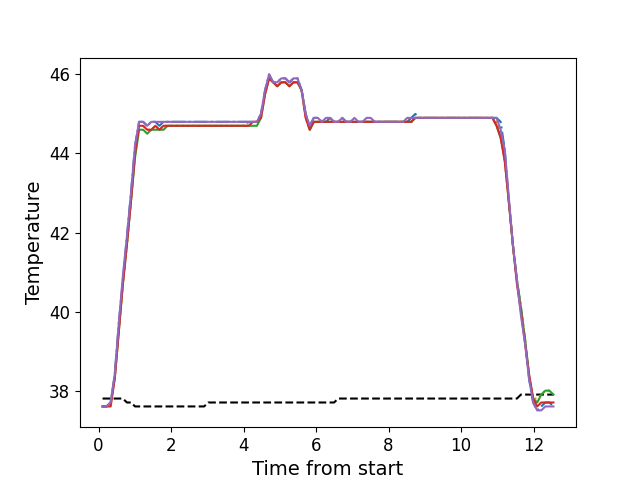

The table this chart was drawn from, first rows:
, times, neutral, z1, z2, z3, z4, z5
0, 0.1086, 37.8, 37.6, 37.6, 37.6, 37.6, 37.6
1, 0.2213, 37.8, 37.6, 37.6, 37.6, 37.6, 37.6
2, 0.3334, 37.8, 37.7, 37.7, 37.7, 37.6, 37.7
3, 0.4444, 37.8, 38.4, 38.3, 38.3, 38.3, 38.4
4, 0.557, 37.8, 39.7, 39.5, 39.5, 39.5, 39.7
5, 0.6694, 37.8, 40.8, 40.7, 40.7, 40.7, 40.9
6, 0.781, 37.7, 41.9, 41.7, 41.7, 41.7, 41.9
7, 0.8937, 37.7, 43.0, 42.8, 42.8, 42.8, 43.0
8, 1.005, 37.6, 44.2, 44.0, 43.9, 44.0, 44.2
9, 1.117, 37.6, 44.8, 44.7, 44.6, 44.7, 44.8
10, 1.23, 37.6, 44.8, 44.7, 44.6, 44.7, 44.8
11, 1.341, 37.6, 44.7, 44.6, 44.5, 44.6, 44.7
12, 1.454, 37.6, 44.8, 44.6, 44.6, 44.6, 44.8
13, 1.566, 37.6, 44.8, 44.7, 44.6, 44.7, 44.8
14, 1.678, 37.6, 44.7, 44.6, 44.6, 44.6, 44.8
15, 1.79, 37.6, 44.8, 44.7, 44.6, 44.7, 44.8
16, 1.902, 37.6, 44.8, 44.7, 44.7, 44.7, 44.8
17, 2.014, 37.6, 44.8, 44.7, 44.7, 44.7, 44.8
18, 2.126, 37.6, 44.8, 44.7, 44.7, 44.7, 44.8
19, 2.238, 37.6, 44.8, 44.7, 44.7, 44.7, 44.8
20, 2.351, 37.6, 44.8, 44.7, 44.7, 44.7, 44.8
21, 2.462, 37.6, 44.8, 44.7, 44.7, 44.7, 44.8
22, 2.575, 37.6, 44.8, 44.7, 44.7, 44.7, 44.8
23, 2.686, 37.6, 44.8, 44.7, 44.7, 44.7, 44.8
24, 2.799, 37.6, 44.8, 44.7, 44.7, 44.7, 44.8
25, 2.911, 37.6, 44.8, 44.7, 44.7, 44.7, 44.8
26, 3.022, 37.7, 44.8, 44.7, 44.7, 44.7, 44.8
27, 3.135, 37.7, 44.8, 44.7, 44.7, 44.7, 44.8
28, 3.247, 37.7, 44.8, 44.7, 44.7, 44.7, 44.8
29, 3.359, 37.7, 44.8, 44.7, 44.7, 44.7, 44.8
30, 3.471, 37.7, 44.8, 44.7, 44.7, 44.7, 44.8
31, 3.584, 37.7, 44.8, 44.7, 44.7, 44.7, 44.8
32, 3.695, 37.7, 44.8, 44.7, 44.7, 44.7, 44.8
33, 3.807, 37.7, 44.8, 44.7, 44.7, 44.7, 44.8
34, 3.919, 37.7, 44.8, 44.7, 44.7, 44.7, 44.8
35, 4.032, 37.7, 44.8, 44.7, 44.7, 44.7, 44.8
36, 4.143, 37.7, 44.8, 44.8, 44.7, 44.7, 44.8
37, 4.256, 37.7, 44.8, 44.8, 44.7, 44.8, 44.8
38, 4.368, 37.7, 44.8, 44.8, 44.7, 44.8, 44.8
39, 4.479, 37.7, 45.0, 44.9, 44.9, 44.9, 45.0
40, 4.592, 37.7, 45.6, 45.5, 45.5, 45.5, 45.6
41, 4.704, 37.7, 46.0, 45.9, 45.9, 45.9, 46.0
42, 4.816, 37.7, 45.8, 45.8, 45.8, 45.8, 45.8
43, 4.928, 37.7, 45.8, 45.7, 45.7, 45.7, 45.8
44, 5.04, 37.7, 45.9, 45.8, 45.8, 45.8, 45.9
45, 5.152, 37.7, 45.9, 45.8, 45.8, 45.8, 45.9
46, 5.264, 37.7, 45.8, 45.7, 45.7, 45.7, 45.8
47, 5.376, 37.7, 45.9, 45.8, 45.8, 45.8, 45.9
48, 5.488, 37.7, 45.9, 45.8, 45.8, 45.8, 45.9
49, 5.601, 37.7, 45.6, 45.6, 45.6, 45.6, 45.6
50, 5.711, 37.7, 45.0, 44.9, 45.0, 44.9, 45.0
51, 5.824, 37.7, 44.7, 44.6, 44.6, 44.6, 44.7
52, 5.937, 37.7, 44.9, 44.8, 44.8, 44.8, 44.9
53, 6.048, 37.7, 44.9, 44.8, 44.8, 44.8, 44.9
54, 6.161, 37.7, 44.8, 44.8, 44.8, 44.8, 44.8
55, 6.273, 37.7, 44.8, 44.8, 44.8, 44.8, 44.9
56, 6.385, 37.7, 44.9, 44.8, 44.8, 44.8, 44.9
57, 6.497, 37.7, 44.8, 44.8, 44.8, 44.8, 44.8
58, 6.609, 37.8, 44.8, 44.8, 44.8, 44.8, 44.8
59, 6.721, 37.8, 44.9, 44.8, 44.8, 44.8, 44.9
... 52 more rows
